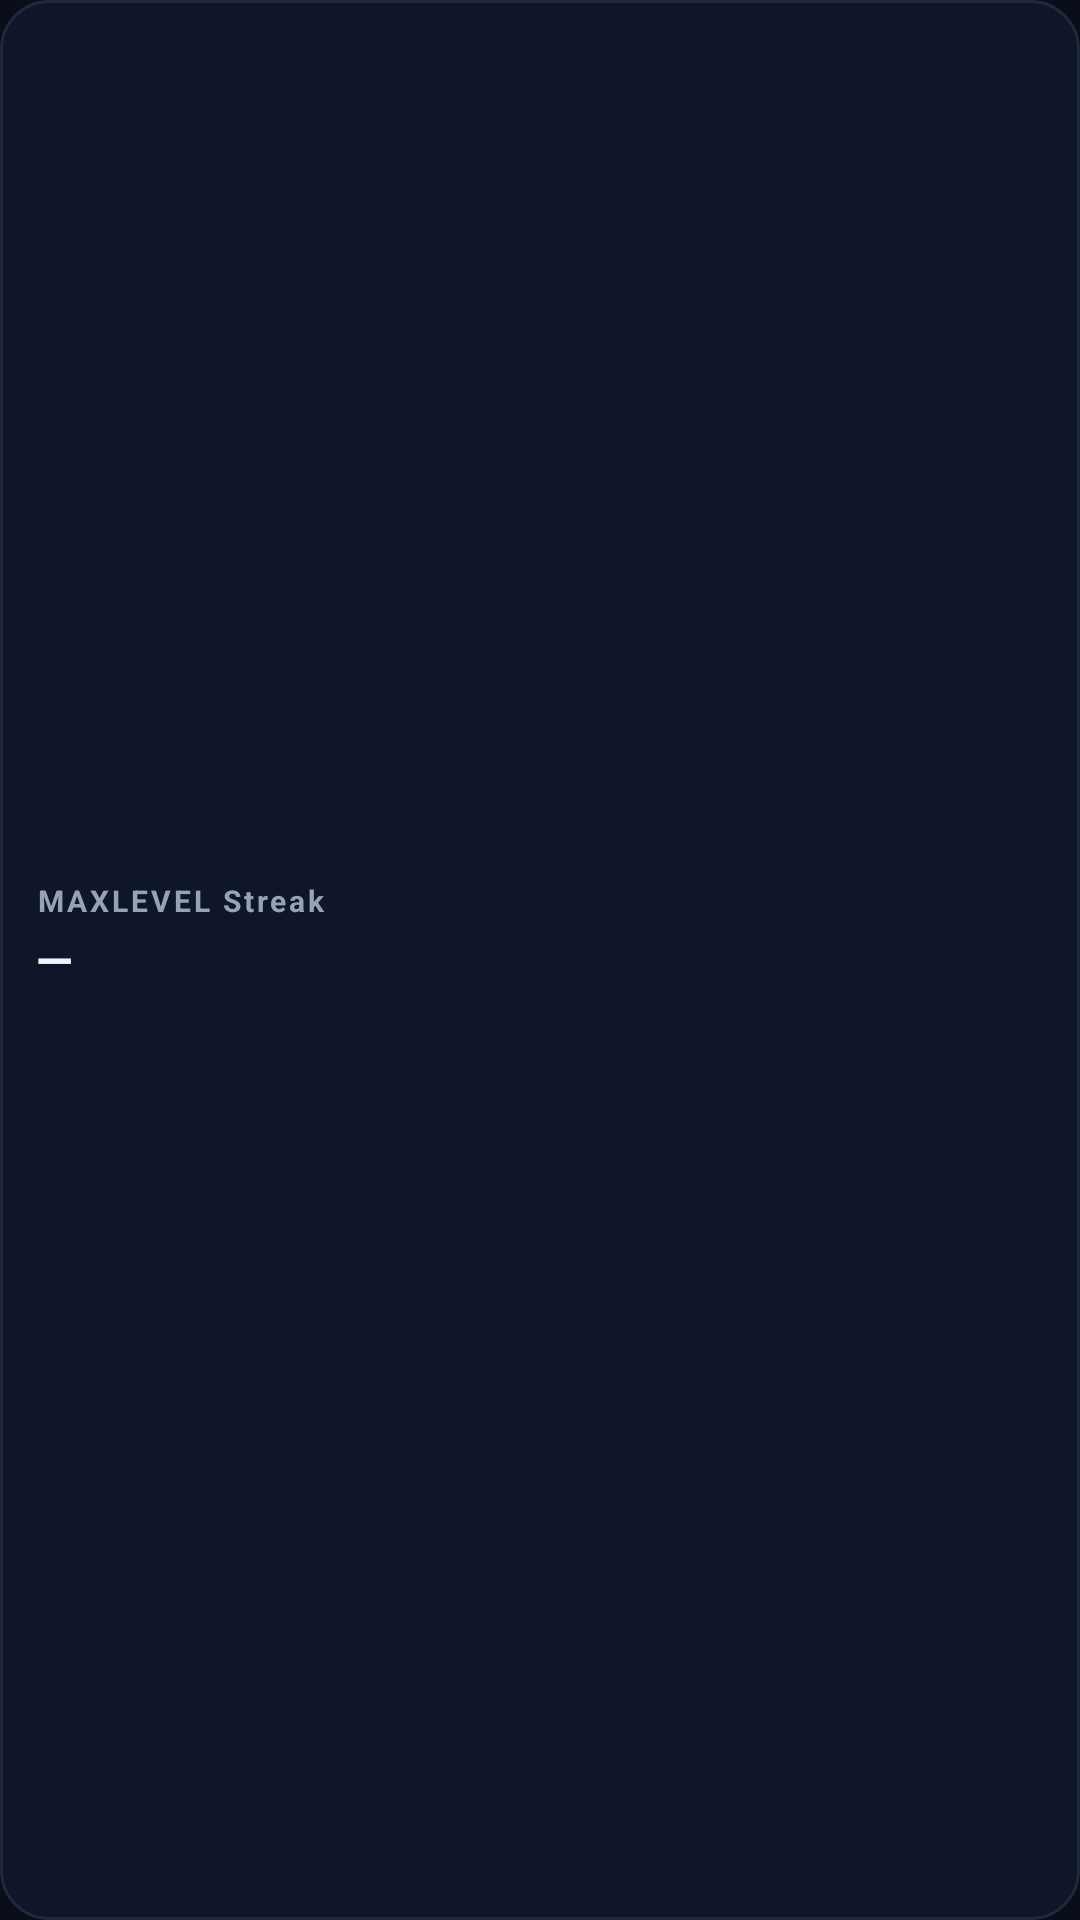

Android layout source for this screen:
<!-- AndroidManifest.xml: application theme Theme.Mld -->
<!-- res/layout/widget_stat.xml -->
<?xml version="1.0" encoding="utf-8"?>
<LinearLayout xmlns:android="http://schemas.android.com/apk/res/android"
    android:id="@+id/widget_root"
    android:layout_width="match_parent"
    android:layout_height="match_parent"
    android:orientation="vertical"
    android:gravity="center_vertical"
    android:paddingStart="12dp"
    android:paddingEnd="12dp"
    android:paddingTop="10dp"
    android:paddingBottom="10dp"
    android:background="@drawable/widget_bg">

    <TextView
        android:id="@+id/widget_title"
        android:layout_width="match_parent"
        android:layout_height="wrap_content"
        android:textColor="#94A3B8"
        android:textSize="10sp"
        android:textStyle="bold"
        android:letterSpacing="0.1"
        android:maxLines="1"
        android:ellipsize="end"
        android:text="@string/widget_streak_title" />

    <TextView
        android:id="@+id/widget_value"
        android:layout_width="match_parent"
        android:layout_height="wrap_content"
        android:layout_marginTop="2dp"
        android:textColor="#F1F5F9"
        android:textSize="16sp"
        android:textStyle="bold"
        android:maxLines="1"
        android:ellipsize="end"
        android:text="—" />

    <TextView
        android:id="@+id/widget_sub"
        android:layout_width="match_parent"
        android:layout_height="wrap_content"
        android:layout_marginTop="1dp"
        android:textColor="#64748B"
        android:textSize="11sp"
        android:maxLines="1"
        android:ellipsize="end"
        android:text="" />
</LinearLayout>
<!-- resources referenced by this layout -->
<resources>
  <!-- drawable widget_bg (drawable) -->
  <?xml version="1.0" encoding="utf-8"?>
  <shape xmlns:android="http://schemas.android.com/apk/res/android" android:shape="rectangle">
      <solid android:color="#0F1629" />
      <corners android:radius="16dp" />
      <stroke android:width="1dp" android:color="#1E293B" />
  </shape>
  <string name="widget_streak_title">MAXLEVEL Streak</string>
  <style name="Theme.Mld" parent="Theme.Material3.Dark.NoActionBar">
          <item name="android:statusBarColor">@android:color/transparent</item>
          <item name="android:navigationBarColor">#0A0E1A</item>
          <item name="android:windowBackground">#0A0E1A</item>
      </style>
</resources>
